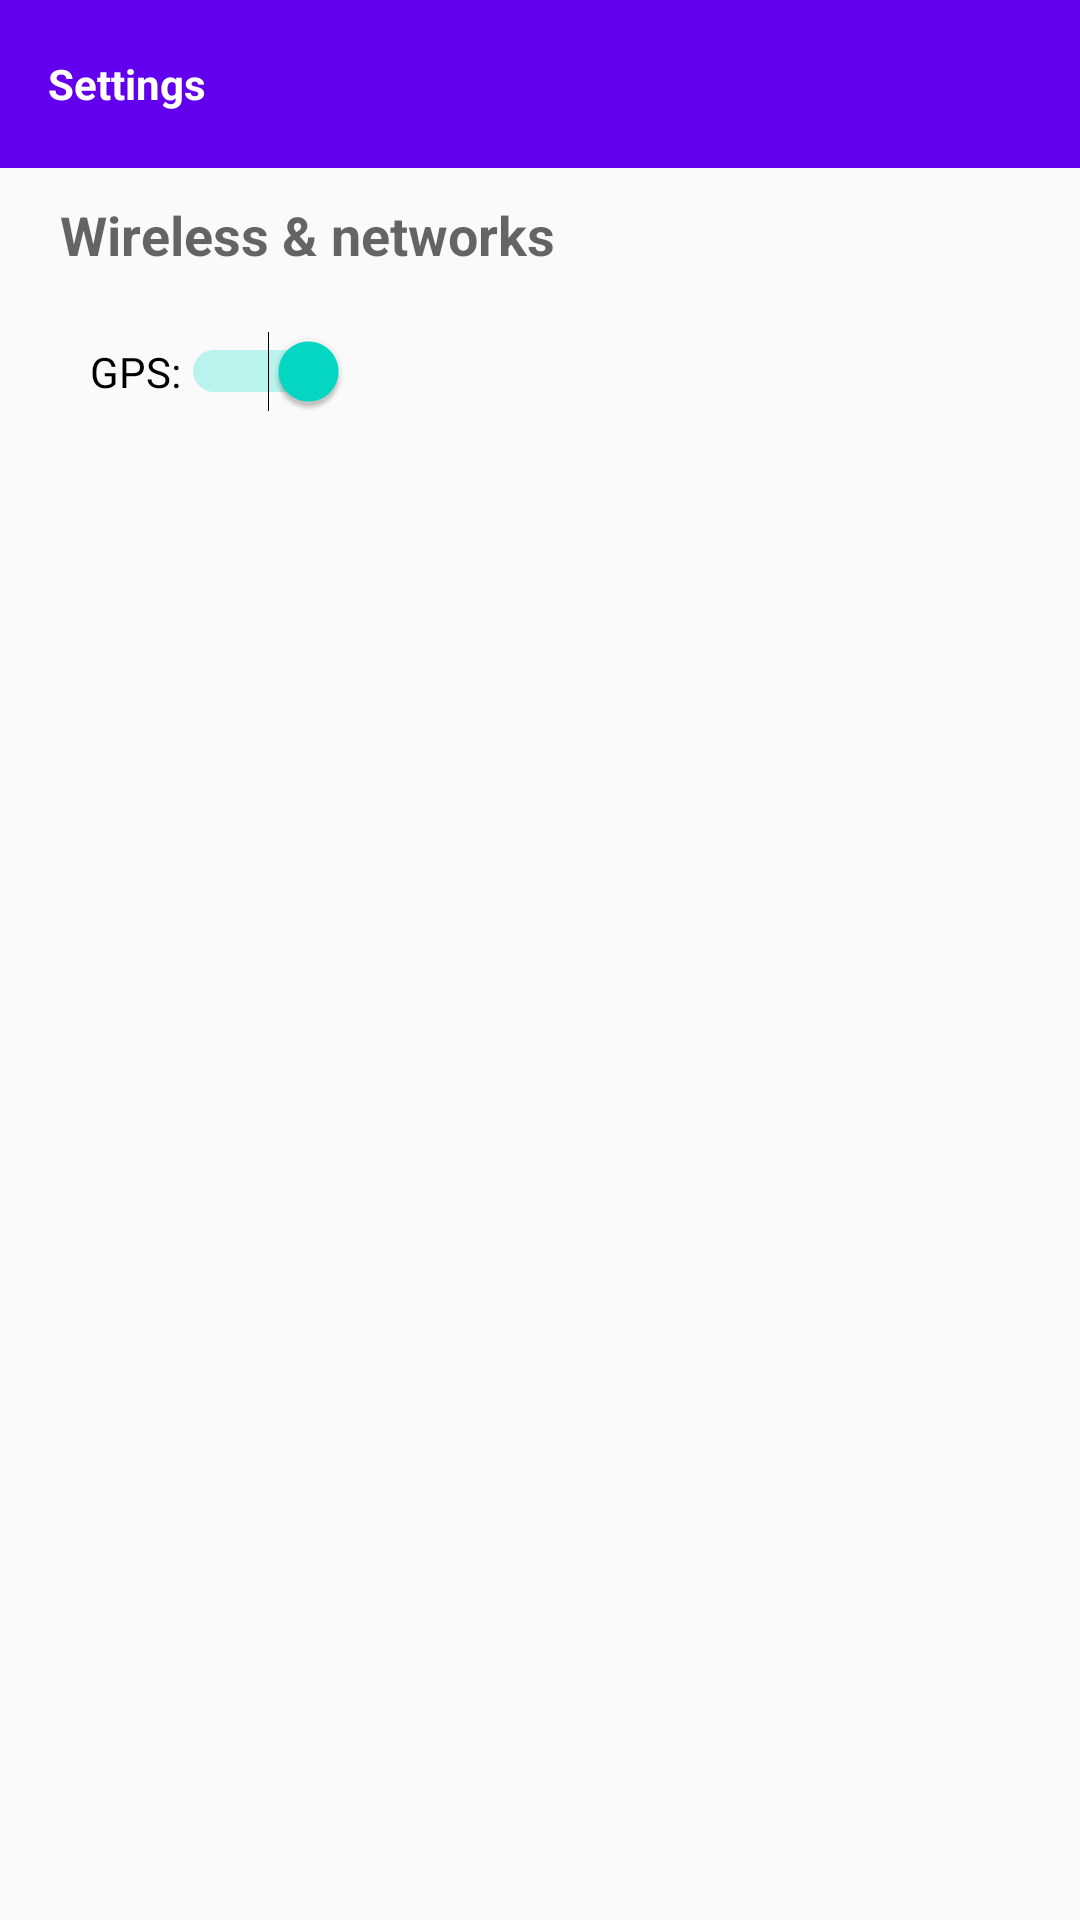

Produce the Android XML layout that renders to this screen, including the resource entries it uses.
<!-- AndroidManifest.xml: application theme AppTheme -->
<!-- res/layout/fragment_settings.xml -->
<?xml version="1.0" encoding="utf-8"?>
<LinearLayout xmlns:android="http://schemas.android.com/apk/res/android"
    android:layout_width="match_parent"
    android:layout_height="match_parent"
    xmlns:app="http://schemas.android.com/apk/res-auto"
    android:orientation="vertical">

    <android.support.v7.widget.Toolbar
        android:id="@+id/toolbar"
        android:layout_width="match_parent"
        android:layout_height="wrap_content"
        android:minHeight="?attr/actionBarSize"
        android:background="?attr/colorPrimary"
        app:popupTheme="@style/ThemeOverlay.AppCompat.Light">
        <TextView
        android:id="@+id/toolbarTextView"
        android:layout_width="wrap_content"
        android:layout_height="wrap_content"
        android:maxLines="1"
        android:text="Settings"
        android:textAppearance="@android:style/TextAppearance.WindowTitle"
        android:visibility="visible" />
    </android.support.v7.widget.Toolbar>
    <LinearLayout
        android:layout_width="match_parent"
        android:layout_height="wrap_content"
        android:orientation="vertical"
        android:layout_margin="10dp">

        <TextView
            android:id="@+id/txt_imkb_sembol"
            android:layout_width="wrap_content"
            android:layout_height="wrap_content"
            android:layout_marginLeft="10dp"
            android:layout_weight="1"
            android:ellipsize="end"
            android:gravity="start"
            android:maxLines="1"
            android:text="Wireless &amp; networks"
            android:textAppearance="@style/TextAppearance.AppCompat.Medium"
            android:textStyle="bold" />
        <Switch
            android:id="@+id/switchGps"
            android:layout_width="wrap_content"
            android:layout_height="wrap_content"
            android:switchMinWidth="56dp"
            android:text="GPS:"
            android:layout_margin="20dp"
            android:checked="true"
            android:textOff="OFF"
            android:textOn="ON"/>
    </LinearLayout>
</LinearLayout>
<!-- resources referenced by this layout -->
<resources>
  <style name="AppTheme" parent="Theme.AppCompat.Light.DarkActionBar">
          
          <item name="colorPrimary">@color/colorPrimary</item>
          <item name="colorPrimaryDark">@color/colorPrimaryDark</item>
          <item name="colorAccent">@color/colorAccent</item>
      </style>
  <!-- not gathered from this repository: default colours our renderer supplied (Android Studio template values) -->
  <color name="colorPrimary">#FF6200EE</color>
  <color name="colorPrimaryDark">#FF3700B3</color>
  <color name="colorAccent">#FF03DAC5</color>
</resources>
